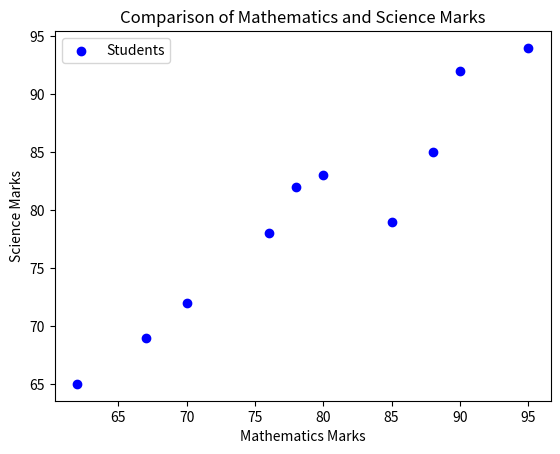

This chart was generated by the following Python code:
import matplotlib.pyplot as plt

math_marks = [78, 85, 62, 90, 70, 88, 76, 95, 67, 80]
science_marks = [82, 79, 65, 92, 72, 85, 78, 94, 69, 83]

plt.scatter(math_marks, science_marks, color='blue', label='Students')
plt.title("Comparison of Mathematics and Science Marks")
plt.xlabel("Mathematics Marks")
plt.ylabel("Science Marks")
plt.legend()
plt.show()
